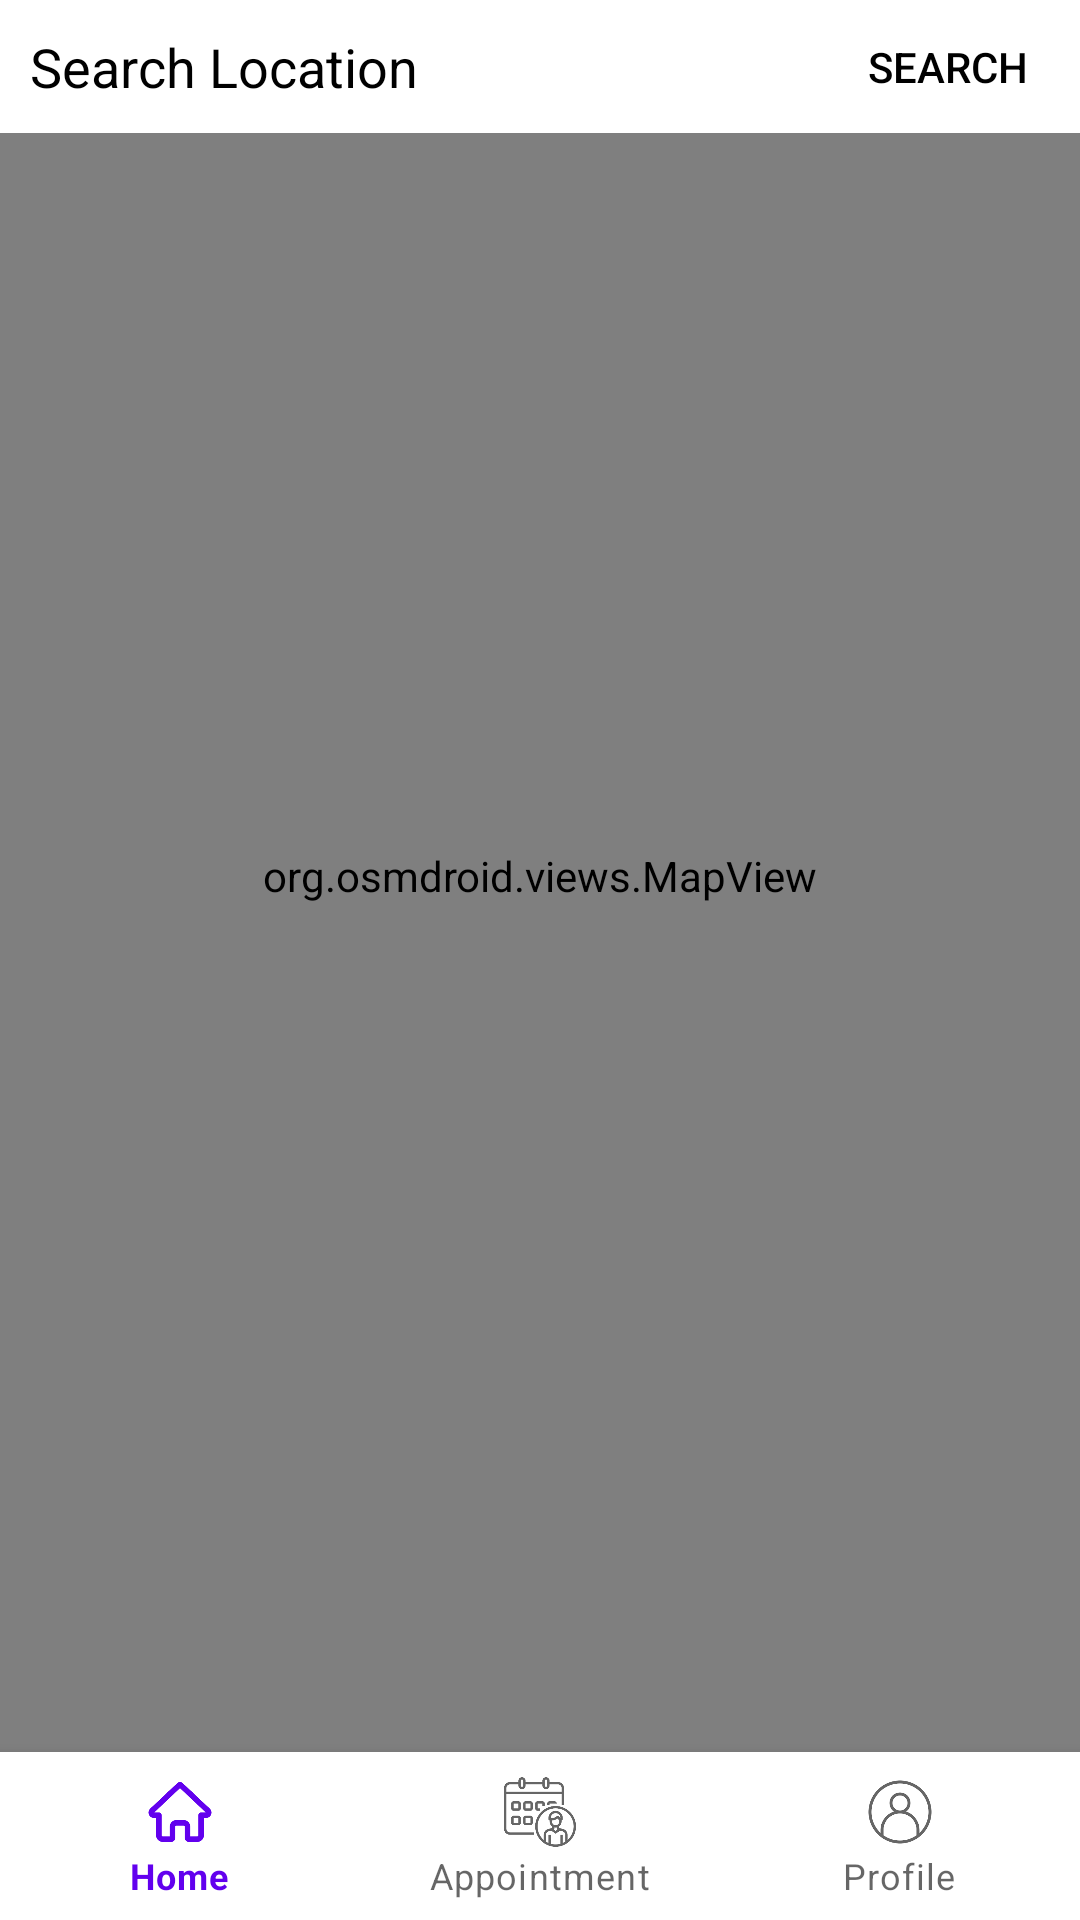

Reconstruct the res/layout file that produces this screen, plus the resources it refers to.
<!-- AndroidManifest.xml: application theme Theme.YourSejahtera -->
<!-- res/layout/activity_map2.xml -->
<?xml version="1.0" encoding="utf-8"?>
<LinearLayout
    xmlns:android="http://schemas.android.com/apk/res/android"
    xmlns:app="http://schemas.android.com/apk/res-auto"
    xmlns:tools="http://schemas.android.com/tools"
    android:layout_width="match_parent"
    android:layout_height="match_parent"
    android:orientation="vertical"
    tools:context=".MapActivity">

    <RelativeLayout
        android:layout_width="match_parent"
        android:layout_height="0dp"
        android:layout_weight="1">

        <org.osmdroid.views.MapView
            android:id="@+id/map_view"
            android:layout_width="match_parent"
            android:layout_height="match_parent"/>

        <AutoCompleteTextView
            android:id="@+id/search_location"
            android:layout_width="match_parent"
            android:layout_height="wrap_content"
            android:hint="Search Location"
            android:background="@android:color/white"
            android:textColor="@color/black"
            android:textColorHint="@color/black"
            android:padding="10dp"
            android:completionThreshold="1"/>

        <Button
            android:id="@+id/search_button"
            android:layout_width="wrap_content"
            android:layout_height="wrap_content"
            android:layout_alignEnd="@id/search_location"
            android:layout_alignBottom="@id/search_location"
            android:background="@android:color/transparent"
            android:textColor="#000000"
            android:text="Search"/>

    </RelativeLayout>

    <com.google.android.material.bottomnavigation.BottomNavigationView
        android:id="@+id/bottom_navigation"
        android:layout_width="match_parent"
        android:layout_height="wrap_content"
        android:layout_gravity="bottom"
        app:menu="@menu/bottom_navigation_menu" />

</LinearLayout>
<!-- resources referenced by this layout -->
<resources>
  <color name="black">#FF000000</color>
  <style name="Theme.YourSejahtera" parent="Theme.MaterialComponents.DayNight.DarkActionBar">
          
          <item name="colorPrimary">@color/purple_500</item>
          <item name="colorPrimaryVariant">@color/purple_700</item>
          <item name="colorOnPrimary">@color/white</item>
          
          <item name="colorSecondary">@color/teal_200</item>
          <item name="colorSecondaryVariant">@color/teal_700</item>
          <item name="colorOnSecondary">@color/black</item>
          
          <item name="android:statusBarColor" tools:targetApi="l">?attr/colorPrimaryVariant</item>
          
      </style>
  <color name="purple_500">#FF6200EE</color>
  <color name="purple_700">#FF3700B3</color>
  <color name="white">#FFFFFFFF</color>
  <color name="teal_200">#FF03DAC5</color>
  <color name="teal_700">#FF018786</color>
</resources>
